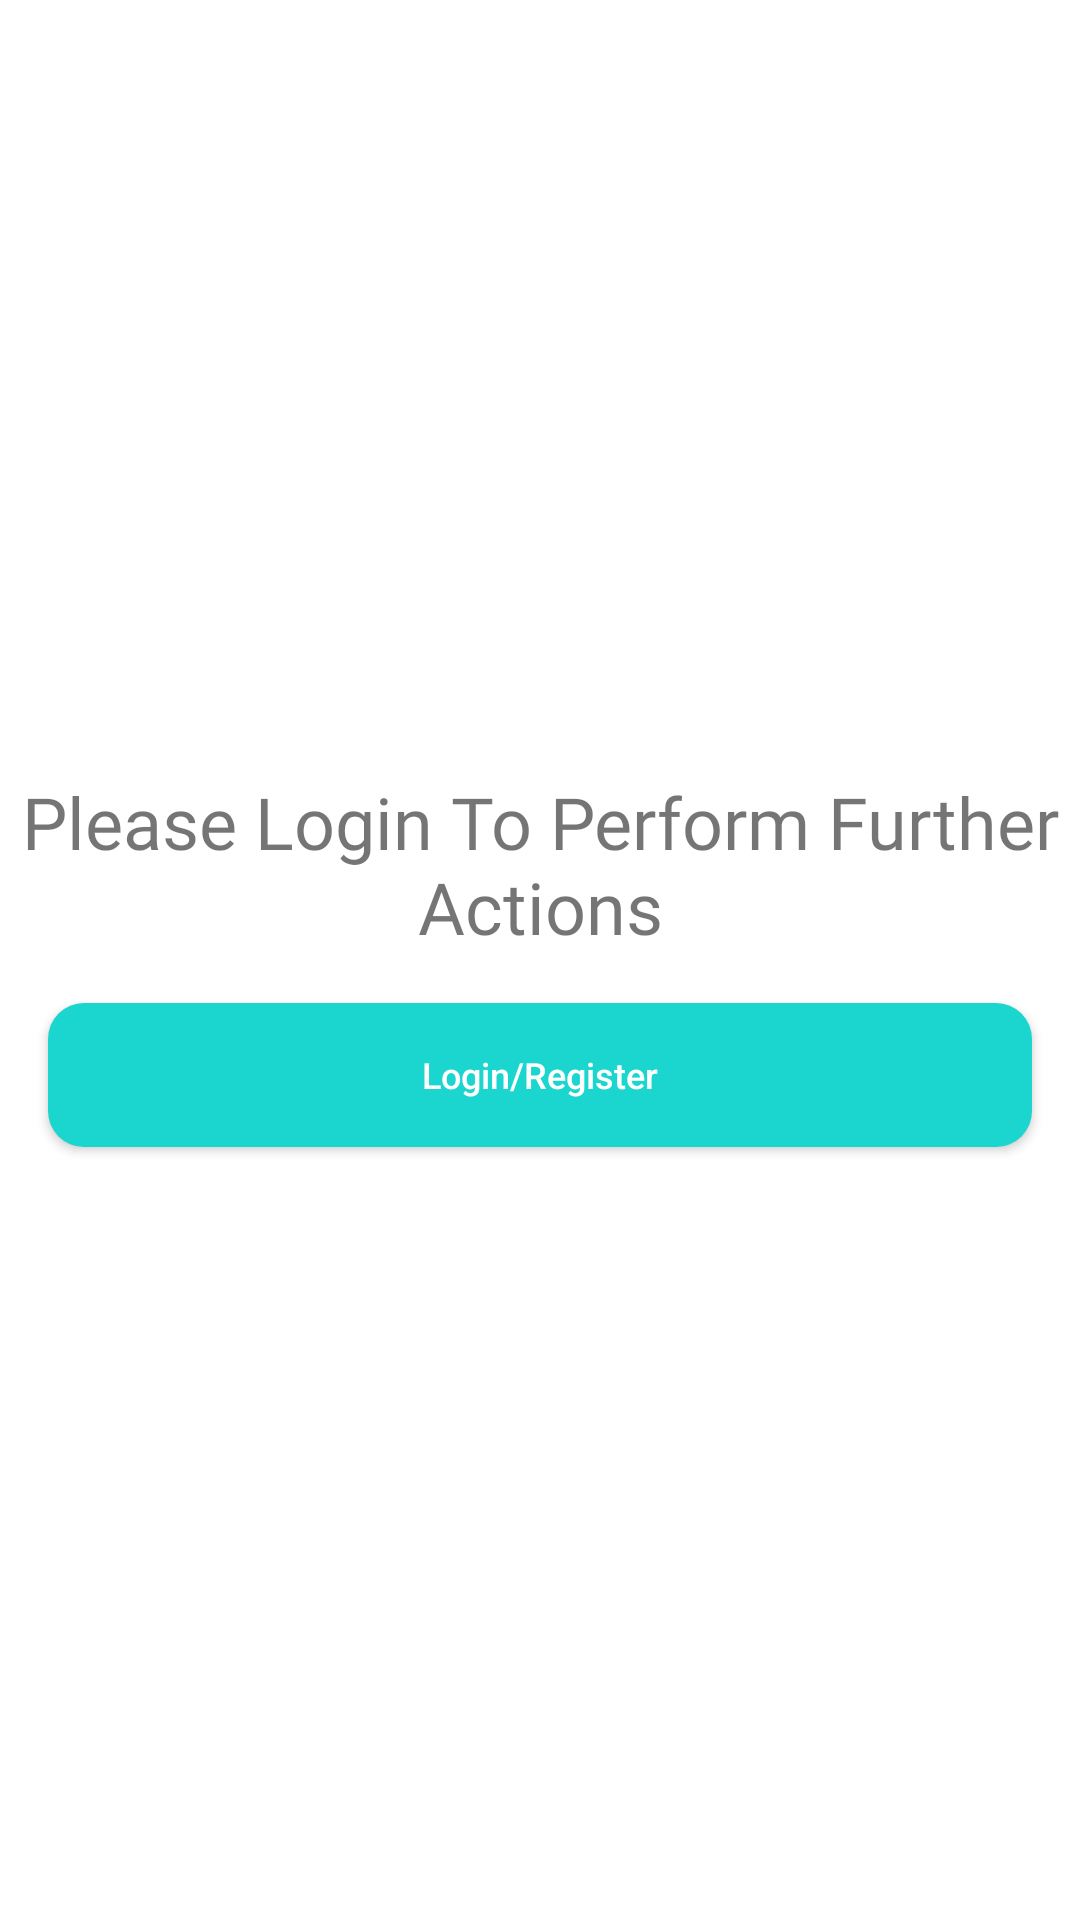

Here is an Android app screen rendered from its layout file. Give the layout XML and the strings, colors and styles it references.
<!-- AndroidManifest.xml: application theme Theme.RoyalMobileC -->
<!-- res/layout/login_place_holder.xml -->
<?xml version="1.0" encoding="utf-8"?>
<LinearLayout xmlns:android="http://schemas.android.com/apk/res/android"
    android:orientation="vertical"
    android:layout_width="match_parent"
    android:gravity="center"
    android:layout_height="match_parent">

    <TextView
        android:fontFamily="@font/montserrat"
        android:textSize="24sp"
        android:gravity="center"
        android:text="Please Login To Perform Further Actions"
        android:layout_width="wrap_content"
        android:layout_height="wrap_content"/>

    <androidx.appcompat.widget.AppCompatButton
        android:id="@+id/btnLoginRegister"
        android:text="Login/Register"
        android:textAllCaps="false"
        android:textSize="12sp"
        android:textColor="@color/white"
        android:layout_marginTop="16dp"
        android:layout_marginRight="16dp"
        android:layout_marginLeft="16dp"
        android:background="@drawable/normal_button_bg"
        android:layout_width="match_parent"
        android:layout_height="wrap_content"/>

</LinearLayout>
<!-- resources referenced by this layout -->
<resources>
  <color name="white">#FFFFFFFF</color>
  <!-- drawable normal_button_bg (drawable) -->
  <?xml version="1.0" encoding="utf-8"?>
  <shape xmlns:android="http://schemas.android.com/apk/res/android" android:shape="rectangle">
      <solid android:color="#1AD6CF"/>
      <corners android:radius="12dp"/>
  
  </shape>
  <style name="Theme.RoyalMobileC" parent="Theme.MaterialComponents.DayNight.NoActionBar">
          
          <item name="colorPrimary">@color/primary_color</item>
          <item name="colorPrimaryVariant">@color/primary_color</item>
          <item name="colorOnPrimary">@color/white</item>
          
          <item name="colorSecondary">@color/teal_200</item>
          <item name="colorSecondaryVariant">@color/teal_700</item>
          <item name="colorOnSecondary">@color/black</item>
          
          <item name="android:statusBarColor" tools:targetApi="l">?attr/colorPrimaryVariant</item>
          
      </style>
  <color name="primary_color">#32BFD1</color>
  <color name="teal_200">#FF03DAC5</color>
  <color name="teal_700">#FF018786</color>
  <color name="black">#000000</color>
</resources>
